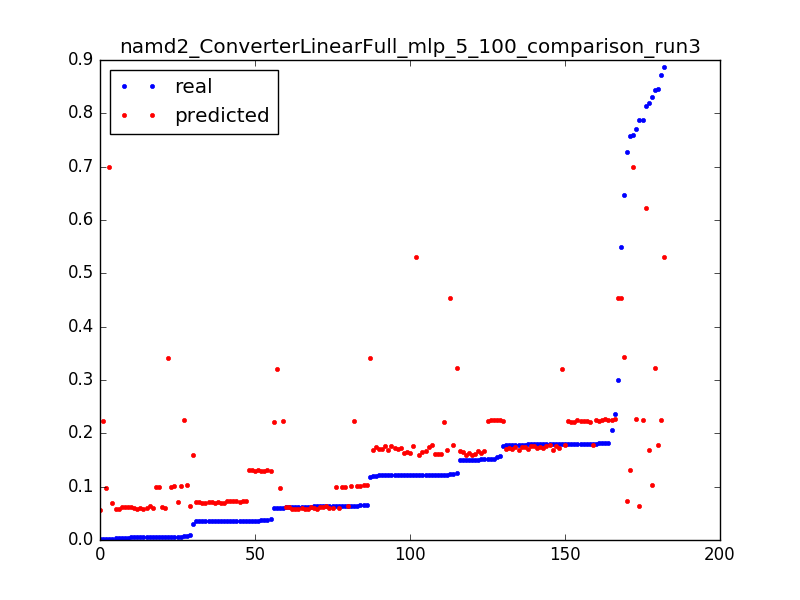

The data file committed next to this chart (first rows):
0.06037315767365271, 0.0983440362766, 0.050955414012738856
0.5501, 0.4536, 0.003185
0.3002, 0.4534, 0.006369
0.1238, 0.4531, 0.009554
0.646, 0.3424, 0.003185
0.1181, 0.3419, 0.006369
0.005699, 0.3414, 0.009554
0.8185, 0.1683, 0.003185
0.1228, 0.1678, 0.006369
0.1516, 0.1674, 0.009554
0.1503, 0.1669, 0.01274
0.1215, 0.1664, 0.01592
0.15, 0.1659, 0.01911
0.1215, 0.1655, 0.02229
0.15, 0.165, 0.02548
0.1214, 0.1645, 0.02866
0.1501, 0.164, 0.03185
0.1215, 0.1636, 0.03503
0.1212, 0.1631, 0.03822
0.1512, 0.1626, 0.0414
0.122, 0.1622, 0.04459
0.1503, 0.1617, 0.04777
0.1219, 0.1612, 0.05096
0.1218, 0.1607, 0.05414
0.15, 0.1603, 0.05732
0.1215, 0.1598, 0.06051
0.1501, 0.1593, 0.06369
0.03003, 0.1589, 0.06688
0.7282, 0.07384, 0.003185
0.03527, 0.07358, 0.006369
0.03515, 0.07332, 0.009554
0.03514, 0.07306, 0.01274
0.03514, 0.0728, 0.01592
0.03528, 0.07253, 0.01911
0.03513, 0.07227, 0.02229
0.03524, 0.07201, 0.02548
0.03508, 0.07175, 0.02866
0.03503, 0.07149, 0.03185
0.03507, 0.07123, 0.03503
0.03481, 0.07097, 0.03822
0.006283, 0.07071, 0.0414
0.03489, 0.07045, 0.04459
0.03494, 0.07019, 0.04777
0.03509, 0.06993, 0.05096
0.03508, 0.06967, 0.05414
0.03508, 0.06941, 0.05732
0.03497, 0.06915, 0.06051
0.002658, 0.06889, 0.06369
0.8133, 0.6233, 0.003185
0.7586, 0.7, 0.003185
0.002328, 0.7002, 0.006369
0.8722, 0.2257, 0.003185
0.1518, 0.2253, 0.006369
0.1803, 0.2249, 0.009554
0.1517, 0.2246, 0.01274
0.157, 0.2242, 0.01592
0.1765, 0.2238, 0.01911
0.1516, 0.2235, 0.02229
0.1801, 0.2231, 0.02548
0.06059, 0.2228, 0.02866
0.7582, 0.1321, 0.003185
... 122 more rows
